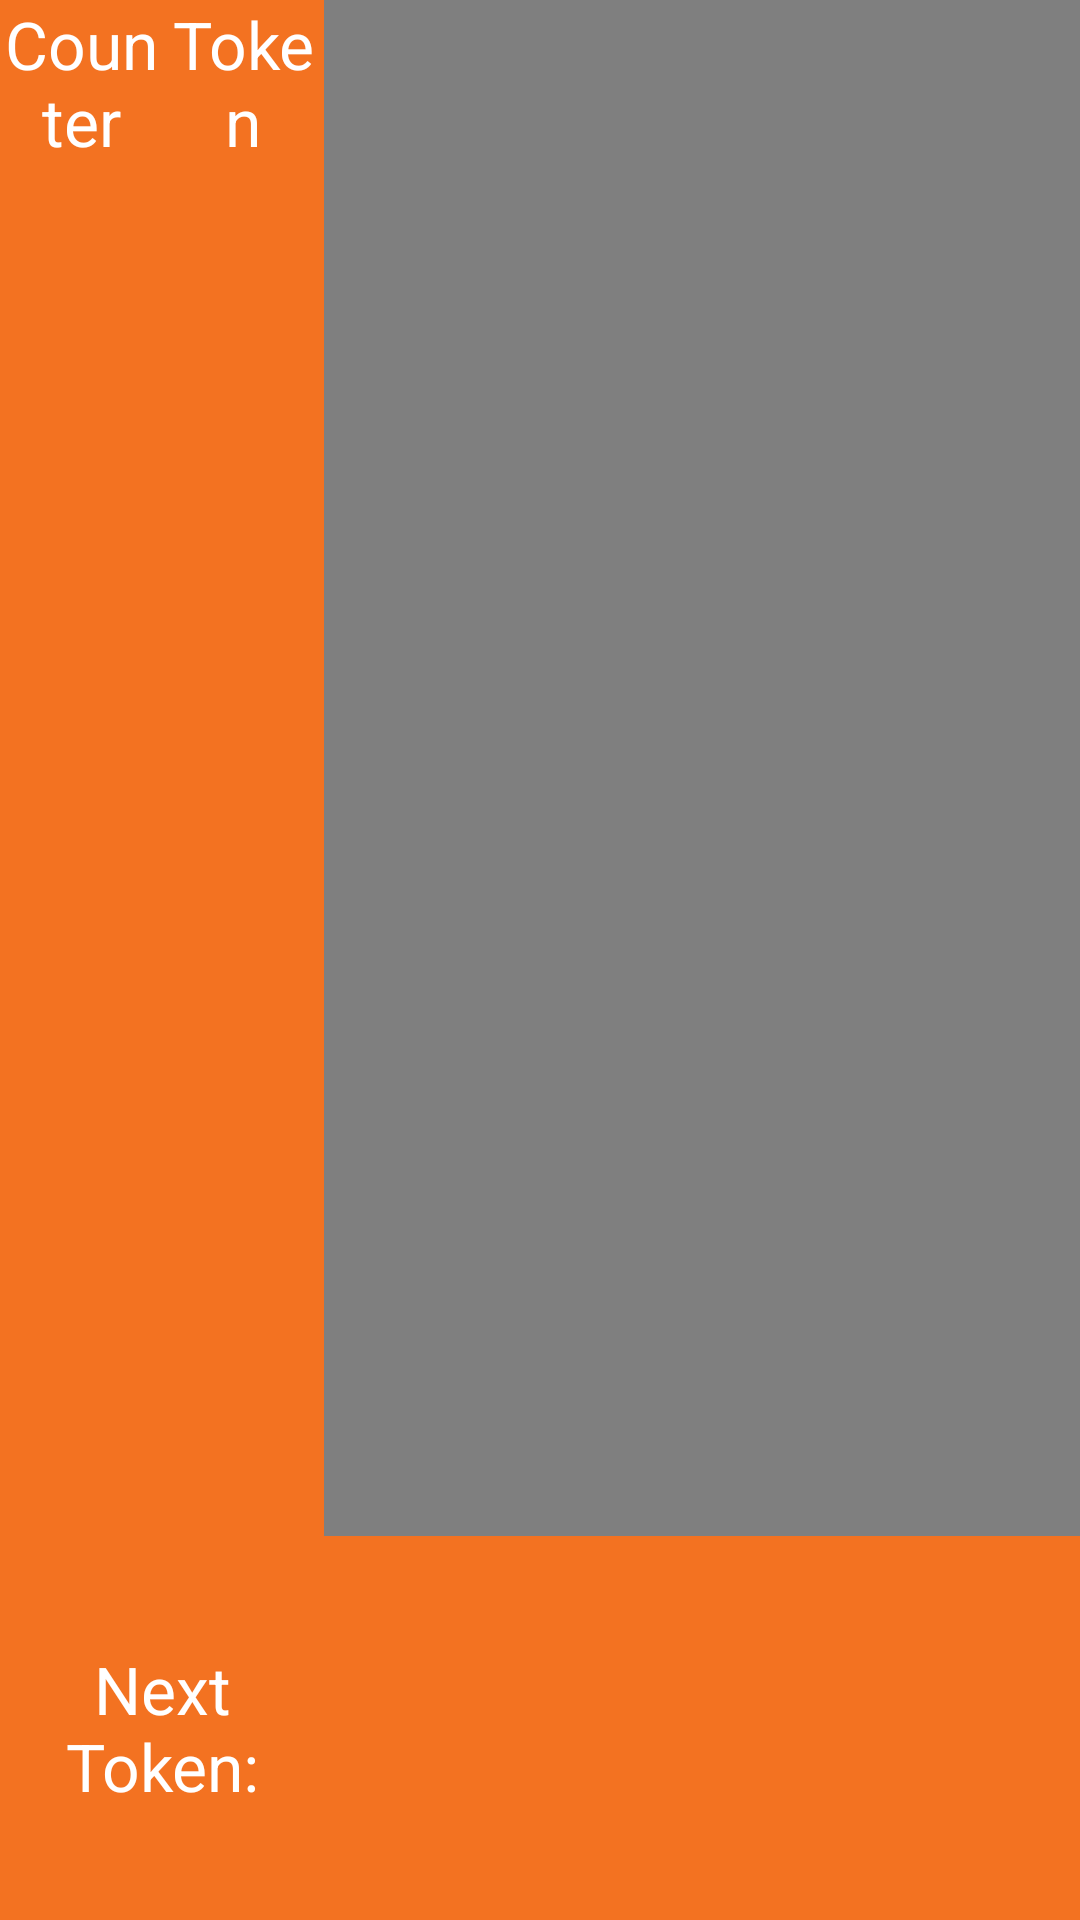

Write the Android layout XML for this screen, with the resource values it uses.
<!-- AndroidManifest.xml: application theme AppThemeNoAction -->
<!-- res/layout/activity_display.xml -->
<?xml version="1.0" encoding="utf-8"?>
<LinearLayout xmlns:android="http://schemas.android.com/apk/res/android"
    xmlns:tools="http://schemas.android.com/tools"
    android:layout_width="match_parent"
    android:layout_height="match_parent"
    android:background="@color/colorPrimaryDark"
    android:orientation="vertical"
    android:weightSum="5"
    tools:context=".Activity.DisplayActivity">

    

    <LinearLayout
        android:layout_width="match_parent"
        android:layout_height="0dp"
        android:layout_weight="4"
        android:weightSum="4">

        <LinearLayout
            android:layout_width="0dp"
            android:layout_height="wrap_content"
            android:layout_marginTop="0dp"
            android:layout_weight="1.2"
            android:background="@color/colorPrimaryDark"
            android:orientation="vertical">

            <LinearLayout
                android:layout_width="match_parent"
                android:layout_height="wrap_content"
                android:orientation="horizontal">

                <TextView
                    android:layout_width="0dp"
                    android:layout_height="wrap_content"
                    android:layout_weight="1"
                    android:gravity="center"
                    android:text="Counter"
                    android:textColor="@color/white"
                    android:textSize="22sp" />

                <TextView
                    android:layout_width="0dp"
                    android:layout_height="wrap_content"
                    android:layout_weight="1"
                    android:gravity="center"
                    android:text="Token"
                    android:textColor="@color/white"
                    android:textSize="22sp" />
            </LinearLayout>

            <ListView
                android:id="@+id/lv_token"
                android:layout_width="match_parent"
                android:layout_height="wrap_content"
                android:divider="@color/gray"
                android:dividerHeight="1dp"></ListView>
        </LinearLayout>

        <VideoView
            android:id="@+id/videoview"
            android:layout_width="0dp"
            android:layout_height="match_parent"
            android:layout_marginTop="0dp"
            android:layout_weight="2.8" />
    </LinearLayout>

    <LinearLayout
        android:layout_width="match_parent"
        android:layout_height="0dp"
        android:layout_weight="1"
        android:weightSum="4">

        <TextView
            android:layout_width="0dp"
            android:layout_height="match_parent"
            android:layout_gravity="center"
            android:layout_weight="1.2"
            android:background="@color/colorPrimaryDark"
            android:gravity="center"
            android:text="Next Token:"
            android:textColor="@color/white"
            android:textSize="22sp" />
    </LinearLayout>
</LinearLayout>
<!-- resources referenced by this layout -->
<resources>
  <color name="colorPrimaryDark">#F37221</color>
  <color name="gray">#6c6a6a</color>
  <color name="white">#FFFFFF</color>
  <style name="AppThemeNoAction" parent="Theme.AppCompat.Light.NoActionBar">
          
          <item name="colorPrimary">@color/colorPrimary</item>
          <item name="colorPrimaryDark">@color/colorPrimaryDark</item>
          <item name="colorAccent">@color/colorAccent</item>
      </style>
  <color name="colorPrimary">#E56200</color>
  <color name="colorAccent">#F15C23</color>
</resources>
